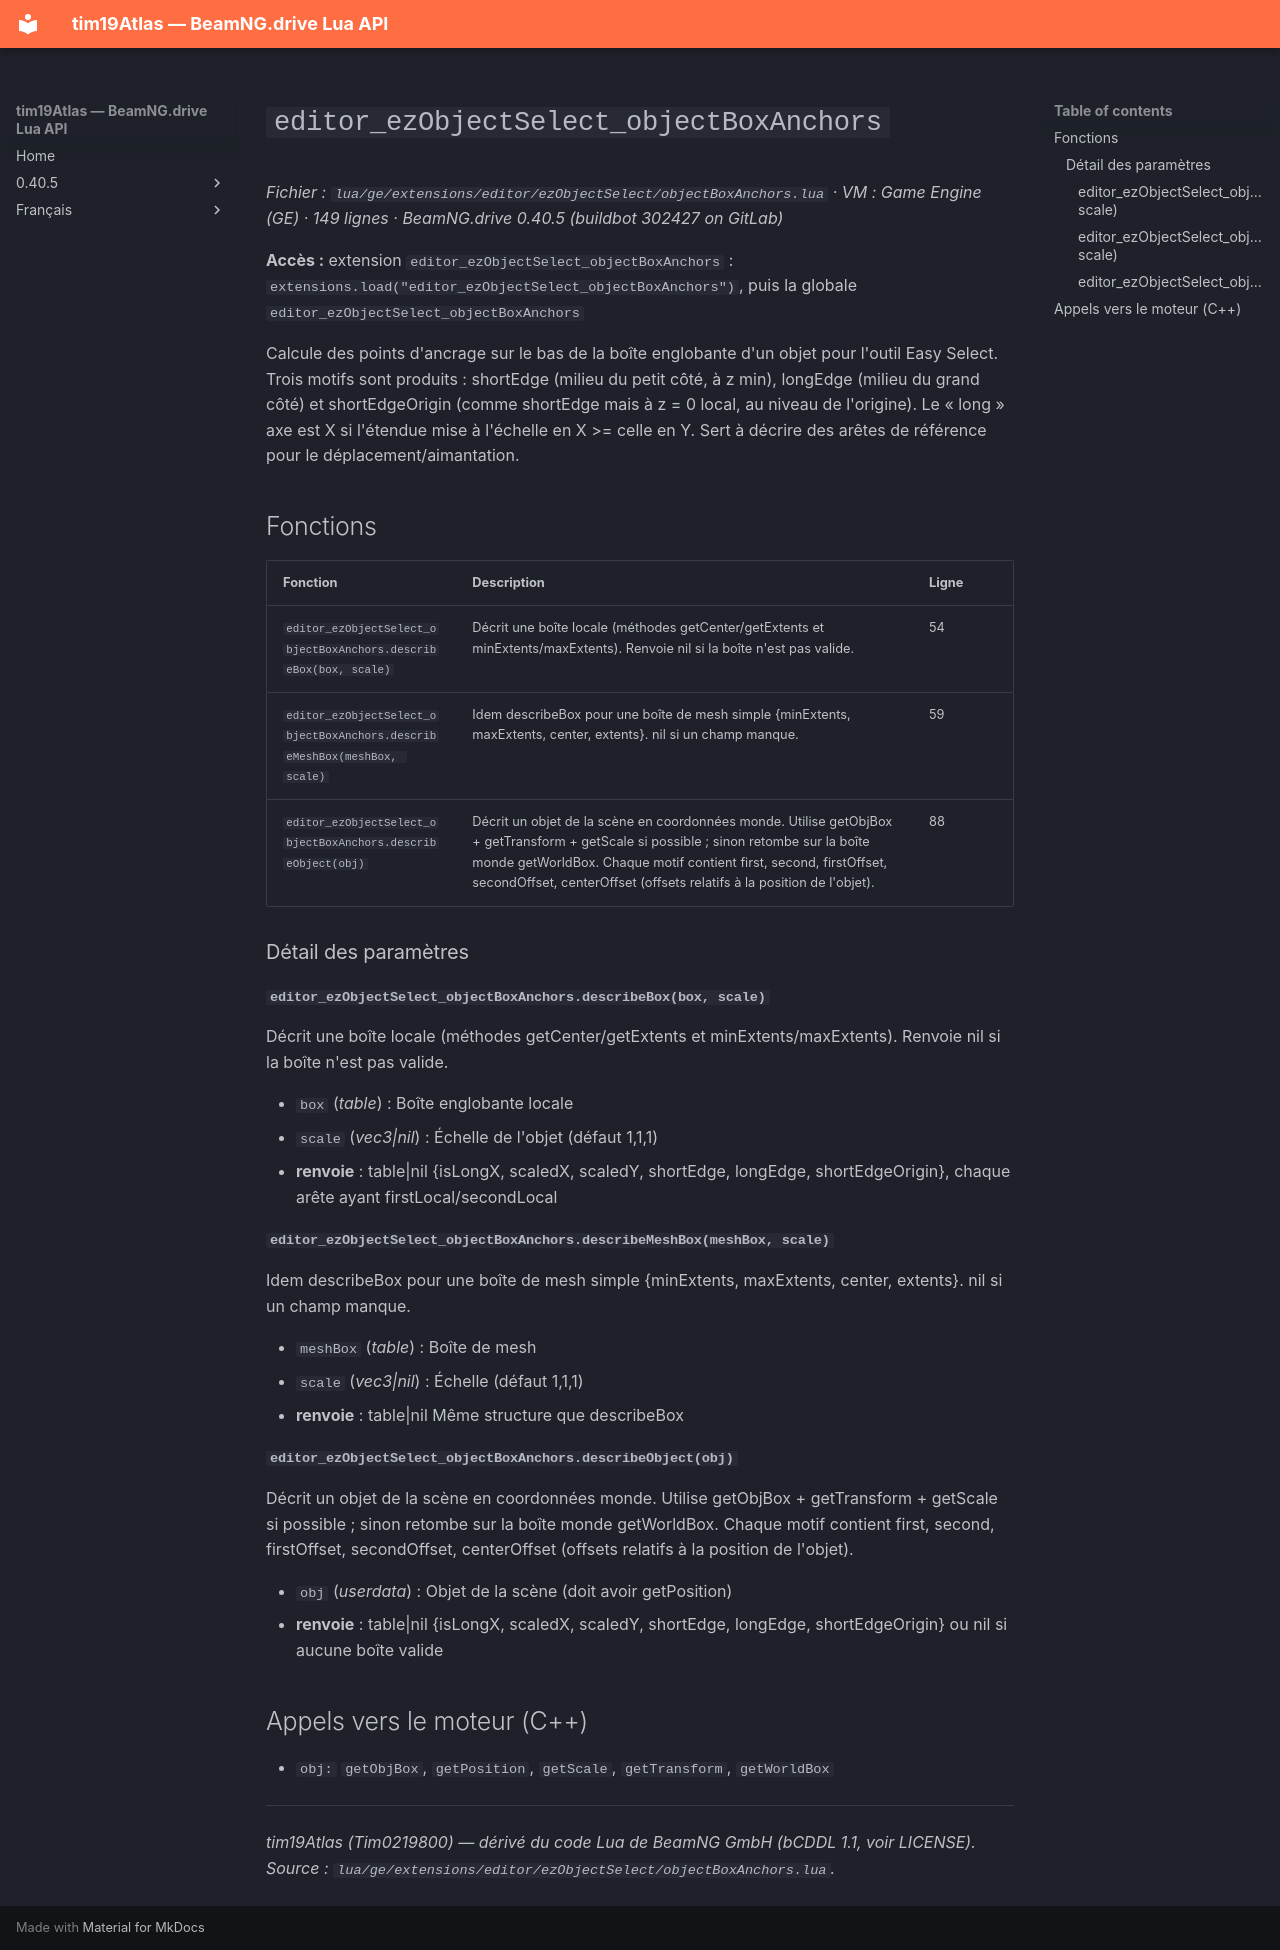

repository: Tim0219800/beamng-lua-atlas · page: fr/0.40.5/ge/extensions/editor/ezObjectSelect/objectBoxAnchors.html · generator: mkdocs

# `editor_ezObjectSelect_objectBoxAnchors`

*Fichier : `lua/ge/extensions/editor/ezObjectSelect/objectBoxAnchors.lua` · VM : Game Engine (GE) · 149 lignes · BeamNG.drive 0.40.5 (buildbot 302427 on GitLab)*

**Accès :** extension `editor_ezObjectSelect_objectBoxAnchors` : `extensions.load("editor_ezObjectSelect_objectBoxAnchors")`, puis la globale `editor_ezObjectSelect_objectBoxAnchors`

Calcule des points d'ancrage sur le bas de la boîte englobante d'un objet pour l'outil Easy Select. Trois motifs sont produits : shortEdge (milieu du petit côté, à z min), longEdge (milieu du grand côté) et shortEdgeOrigin (comme shortEdge mais à z = 0 local, au niveau de l'origine). Le « long » axe est X si l'étendue mise à l'échelle en X >= celle en Y. Sert à décrire des arêtes de référence pour le déplacement/aimantation.

## Fonctions

| Fonction | Description | Ligne |
|---|---|---|
| `editor_ezObjectSelect_objectBoxAnchors.describeBox(box, scale)` | Décrit une boîte locale (méthodes getCenter/getExtents et minExtents/maxExtents). Renvoie nil si la boîte n'est pas valide. | 54 |
| `editor_ezObjectSelect_objectBoxAnchors.describeMeshBox(meshBox, scale)` | Idem describeBox pour une boîte de mesh simple {minExtents, maxExtents, center, extents}. nil si un champ manque. | 59 |
| `editor_ezObjectSelect_objectBoxAnchors.describeObject(obj)` | Décrit un objet de la scène en coordonnées monde. Utilise getObjBox + getTransform + getScale si possible ; sinon retombe sur la boîte monde getWorldBox. Chaque motif contient first, second, firstOffset, secondOffset, centerOffset (offsets relatifs à la position de l'objet). | 88 |

### Détail des paramètres

#### `editor_ezObjectSelect_objectBoxAnchors.describeBox(box, scale)`

Décrit une boîte locale (méthodes getCenter/getExtents et minExtents/maxExtents). Renvoie nil si la boîte n'est pas valide.

- `box` (*table*) : Boîte englobante locale
- `scale` (*vec3|nil*) : Échelle de l'objet (défaut 1,1,1)
- **renvoie** : table|nil {isLongX, scaledX, scaledY, shortEdge, longEdge, shortEdgeOrigin}, chaque arête ayant firstLocal/secondLocal

#### `editor_ezObjectSelect_objectBoxAnchors.describeMeshBox(meshBox, scale)`

Idem describeBox pour une boîte de mesh simple {minExtents, maxExtents, center, extents}. nil si un champ manque.

- `meshBox` (*table*) : Boîte de mesh
- `scale` (*vec3|nil*) : Échelle (défaut 1,1,1)
- **renvoie** : table|nil Même structure que describeBox

#### `editor_ezObjectSelect_objectBoxAnchors.describeObject(obj)`

Décrit un objet de la scène en coordonnées monde. Utilise getObjBox + getTransform + getScale si possible ; sinon retombe sur la boîte monde getWorldBox. Chaque motif contient first, second, firstOffset, secondOffset, centerOffset (offsets relatifs à la position de l'objet).

- `obj` (*userdata*) : Objet de la scène (doit avoir getPosition)
- **renvoie** : table|nil {isLongX, scaledX, scaledY, shortEdge, longEdge, shortEdgeOrigin} ou nil si aucune boîte valide

## Appels vers le moteur (C++)

- `obj:` `getObjBox`, `getPosition`, `getScale`, `getTransform`, `getWorldBox`

---
*tim19Atlas (Tim0219800) — dérivé du code Lua de BeamNG GmbH (bCDDL 1.1, voir LICENSE). Source : `lua/ge/extensions/editor/ezObjectSelect/objectBoxAnchors.lua`.*
